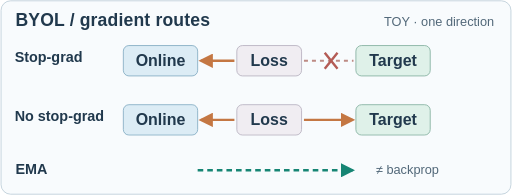
t = 0.00 s
t = 0.83 s: frame unchanged from t = 0.00 s, image omitted
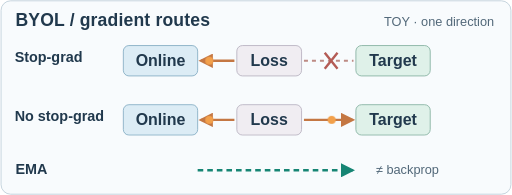
t = 1.66 s
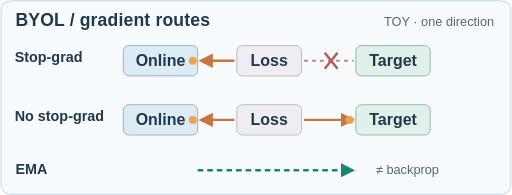
t = 2.30 s
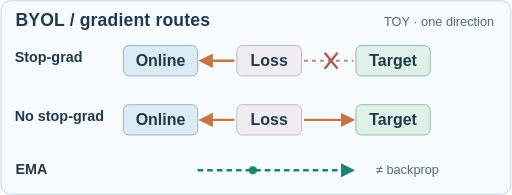
t = 3.05 s
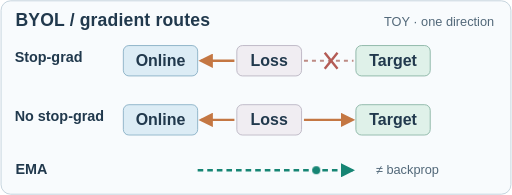
t = 3.72 s

The animated SVG that drew these frames (rendered in a browser with its animation timeline set to each time). Animation: 3 CSS @keyframes rules; one cycle of 4.60 s, repeats indefinitely.

<svg xmlns="http://www.w3.org/2000/svg" viewBox="0 0 640 244" role="img" tabindex="0" aria-labelledby="title desc">
<title id="title">BYOL stop-gradient routing counterfactual</title><desc id="desc">Top: actual BYOL loss gradient flows only from loss to online, target route blocked. Bottom: a no-stop-gradient hypothetical permits a target gradient. Green dashed arrow is the separate EMA parameter update, not backpropagation. Hover or focus to pause motion.</desc>
<style>
text{font-family:Arial,Helvetica,sans-serif;fill:#21394d}
.title{font-size:22px;font-weight:700;letter-spacing:.2px}
.label{font-size:18px;font-weight:600}
.token{font-size:20px;font-weight:700}
.small{font-size:16px;fill:#526879}
.num{font-family:monospace;font-size:18px;font-weight:700}

@keyframes goleft{0%,18%{opacity:0;transform:translate(0,0)}22%{opacity:1}50%{opacity:1;transform:translate(-47px,0)}54%,100%{opacity:0;transform:translate(-47px,0)}}
@keyframes goright{0%,18%{opacity:0;transform:translate(0,0)}22%{opacity:1}50%{opacity:1;transform:translate(51px,0)}54%,100%{opacity:0;transform:translate(51px,0)}}
@keyframes goema{0%,56%{opacity:0;transform:translate(0,0)}59%{opacity:1}88%{opacity:1;transform:translate(175px,0)}93%,100%{opacity:0;transform:translate(175px,0)}}
.pulse-left{animation:goleft 4.6s linear infinite}
.pulse-right{animation:goright 4.6s linear infinite}
.pulse-ema{animation:goema 4.6s linear infinite}
svg:hover .pulse-left,svg:focus .pulse-left,svg:hover .pulse-right,svg:focus .pulse-right,svg:hover .pulse-ema,svg:focus .pulse-ema{animation-play-state:paused}
@media(prefers-reduced-motion:reduce){.pulse-left,.pulse-right,.pulse-ema{animation:none!important;opacity:0!important}}

</style>
<rect x="1" y="1" width="638" height="242" rx="12" fill="#f8fbfd" stroke="#b9cbd6"/>
<text x="19" y="33" class="title" >BYOL / gradient routes</text><text x="618" y="32" class="small" text-anchor="end">TOY · one direction</text><defs><marker id="arr-o" markerWidth="6" markerHeight="6" refX="5" refY="3" orient="auto"><path d="M0 0 L6 3 L0 6Z" fill="#c47743"/></marker><marker id="arr-g" markerWidth="6" markerHeight="6" refX="5" refY="3" orient="auto"><path d="M0 0 L6 3 L0 6Z" fill="#168574"/></marker></defs><text x="18" y="78" class="label" >Stop-grad</text><rect x="154" y="57" width="93" height="38" rx="7" fill="#dcecf5" stroke="#7da7bf"/><text x="200.5" y="82" class="token" text-anchor="middle">Online</text><rect x="296" y="57" width="81" height="38" rx="7" fill="#f0edf2" stroke="#b3acbc"/><text x="336.5" y="82" class="token" text-anchor="middle">Loss</text><rect x="445" y="57" width="93" height="38" rx="7" fill="#dff1e9" stroke="#7dab9a"/><text x="491.5" y="82" class="token" text-anchor="middle">Target</text><path d="M293 76 H251" fill="none" stroke="#c47743" stroke-width="3" marker-end="url(#arr-o)"/><path d="M380 76 H442" fill="none" stroke="#bd8a84" stroke-width="2.5" stroke-dasharray="5 5"/><path d="M406 66 l16 20 m0 -20 l-16 20" stroke="#b45b55" stroke-width="3"/><circle class="pulse-left" cx="288" cy="76" r="5" fill="#f2a04b"/><text x="18" y="152" class="label" >No stop-grad</text><rect x="154" y="131" width="93" height="38" rx="7" fill="#dcecf5" stroke="#7da7bf"/><text x="200.5" y="156" class="token" text-anchor="middle">Online</text><rect x="296" y="131" width="81" height="38" rx="7" fill="#f0edf2" stroke="#b3acbc"/><text x="336.5" y="156" class="token" text-anchor="middle">Loss</text><rect x="445" y="131" width="93" height="38" rx="7" fill="#dff1e9" stroke="#7dab9a"/><text x="491.5" y="156" class="token" text-anchor="middle">Target</text><path d="M293 150 H251" fill="none" stroke="#c47743" stroke-width="3" marker-end="url(#arr-o)"/><path d="M380 150 H441" fill="none" stroke="#c47743" stroke-width="3" marker-end="url(#arr-o)"/><circle class="pulse-left" cx="288" cy="150" r="5" fill="#f2a04b"/><circle class="pulse-right" cx="386" cy="150" r="5" fill="#f2a04b"/><path d="M247 213 H441" stroke="#168574" stroke-width="3" stroke-dasharray="7 5" marker-end="url(#arr-g)"/><text x="19" y="218" class="label" >EMA</text><text x="470" y="218" class="small" >≠ backprop</text><circle class="pulse-ema" cx="260" cy="213" r="5" fill="#168574"/></svg>
